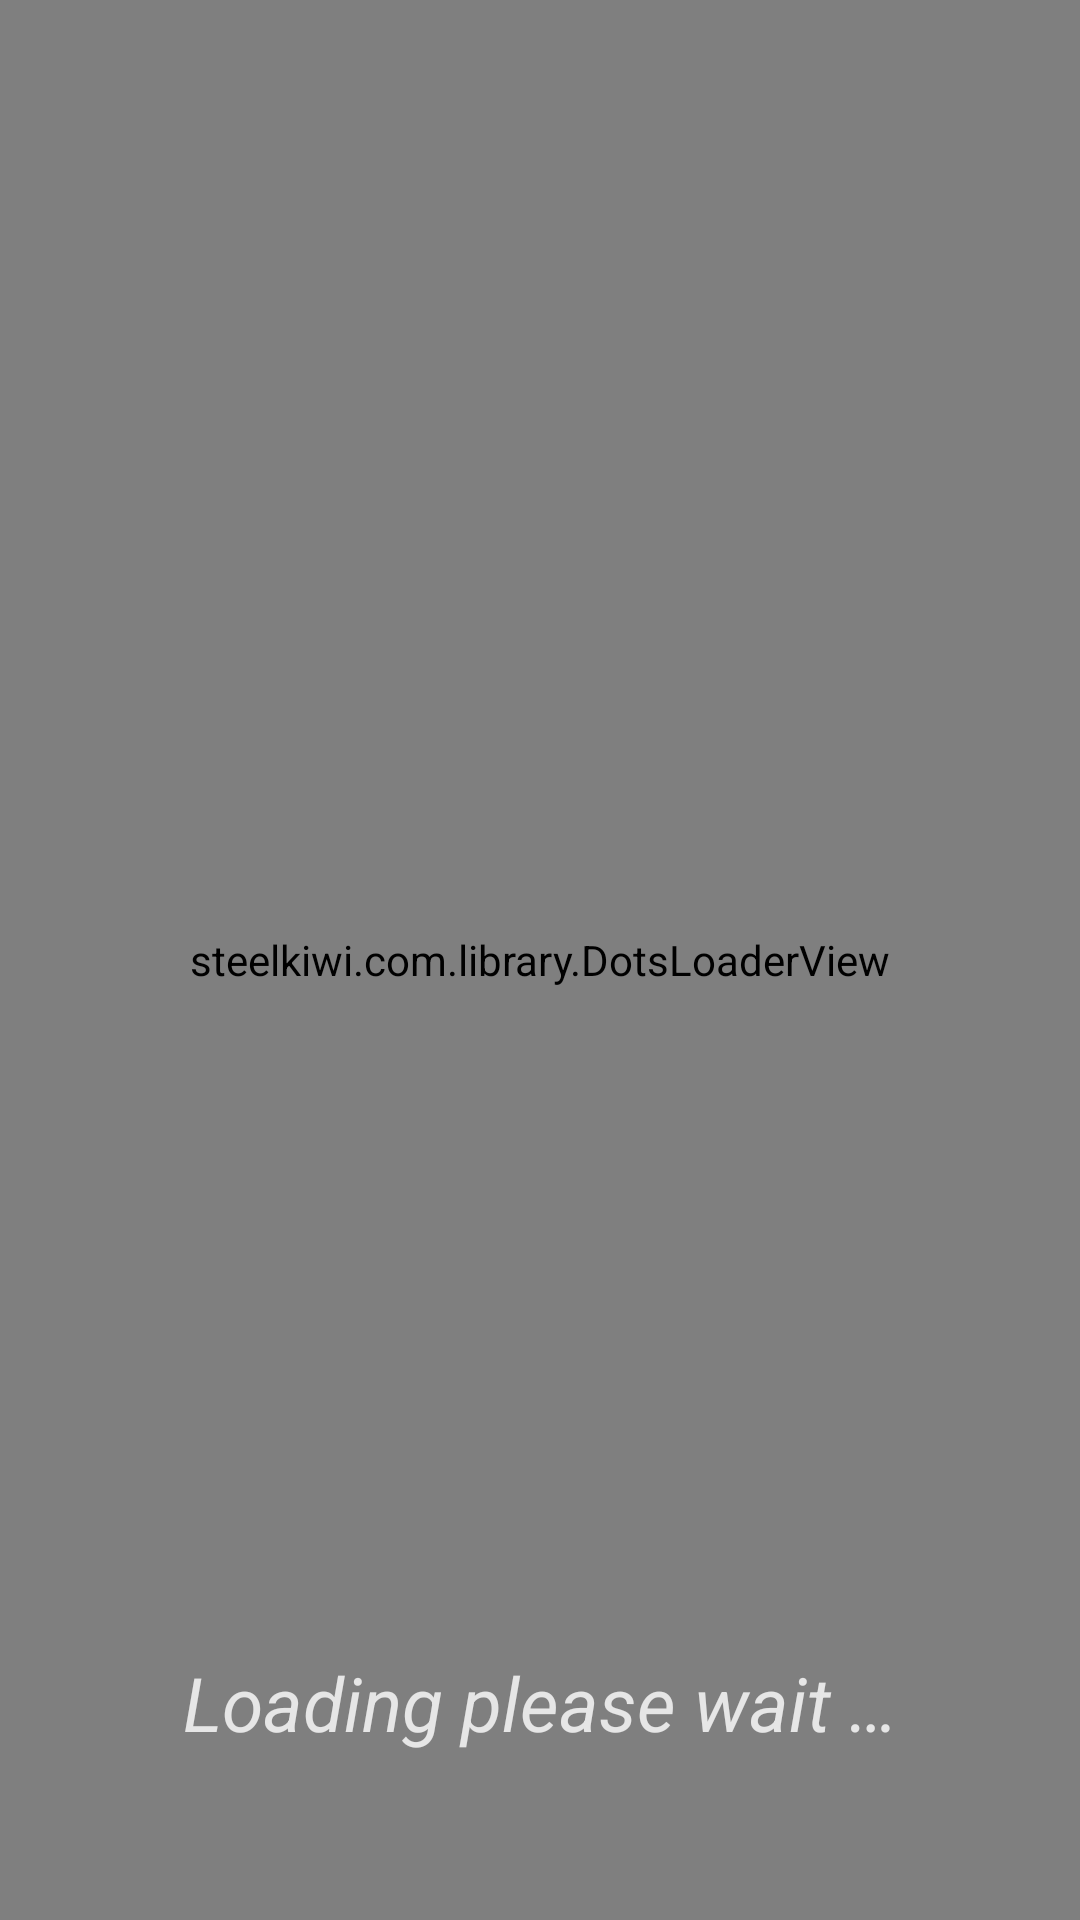

Produce the Android XML layout that renders to this screen, including the resource entries it uses.
<!-- AndroidManifest.xml: activity theme AppTheme.NoActionBar -->
<!-- res/layout/activity_loader.xml -->
<?xml version="1.0" encoding="utf-8"?>
<android.support.constraint.ConstraintLayout xmlns:android="http://schemas.android.com/apk/res/android"
    xmlns:app="http://schemas.android.com/apk/res-auto"
    xmlns:tools="http://schemas.android.com/tools"
    android:layout_width="match_parent"
    android:layout_height="match_parent"
    android:background="@color/colorPrimaryPix"
    tools:context=".Activities.LoaderActivity">

    <steelkiwi.com.library.DotsLoaderView
        android:id="@+id/dotsLoaderView"
        android:layout_width="match_parent"
        android:layout_height="match_parent"
        app:dlv_item_drawable="@drawable/circle_background"
        app:dlv_line_color="@color/colorAccent"
        app:layout_constraintBottom_toBottomOf="parent"
        app:layout_constraintEnd_toEndOf="parent"
        app:layout_constraintStart_toStartOf="parent"
        app:layout_constraintTop_toTopOf="parent" />

    <ImageView
        android:id="@+id/logo"
        android:layout_width="wrap_content"
        android:layout_height="213dp"
        android:layout_marginStart="8dp"
        android:layout_marginTop="8dp"

        android:layout_marginEnd="8dp"
        android:layout_marginBottom="8dp"
        android:contentDescription="@string/hint_offline"
        android:src="@drawable/logoproject"
        app:layout_constraintBottom_toTopOf="@+id/textView"
        app:layout_constraintEnd_toEndOf="parent"

        app:layout_constraintStart_toStartOf="parent"
        app:layout_constraintTop_toTopOf="parent"
        app:layout_constraintVertical_bias="0.021" />

    <TextView
        android:id="@+id/textView"
        android:layout_width="match_parent"
        android:layout_height="41dp"
        android:layout_marginStart="8dp"
        android:layout_marginTop="8dp"
        android:layout_marginEnd="8dp"
        android:layout_marginBottom="8dp"
        android:text="@string/loadingmsg"
        android:textAlignment="center"
        android:textColor="@color/colorFaded"
        android:textSize="25sp"
        android:textStyle="italic"
        android:typeface="normal"
        android:visibility="visible"
        app:layout_constraintBottom_toBottomOf="parent"
        app:layout_constraintEnd_toEndOf="parent"
        app:layout_constraintStart_toStartOf="parent"
        app:layout_constraintTop_toTopOf="parent"
        app:layout_constraintVertical_bias="0.931" />


</android.support.constraint.ConstraintLayout>
<!-- resources referenced by this layout -->
<resources>
  <color name="colorAccent">#f98948</color>
  <color name="colorFaded">#E6E6E6</color>
  <color name="colorPrimaryPix">@color/colorPrimary</color>
  <string name="hint_offline">TODO</string>
  <string name="loadingmsg">Loading please wait …</string>
  <style name="AppTheme.NoActionBar">
          <item name="windowActionBar">false</item>
          <item name="windowNoTitle">true</item>
      </style>
  <color name="colorPrimary">#028090</color>
</resources>
